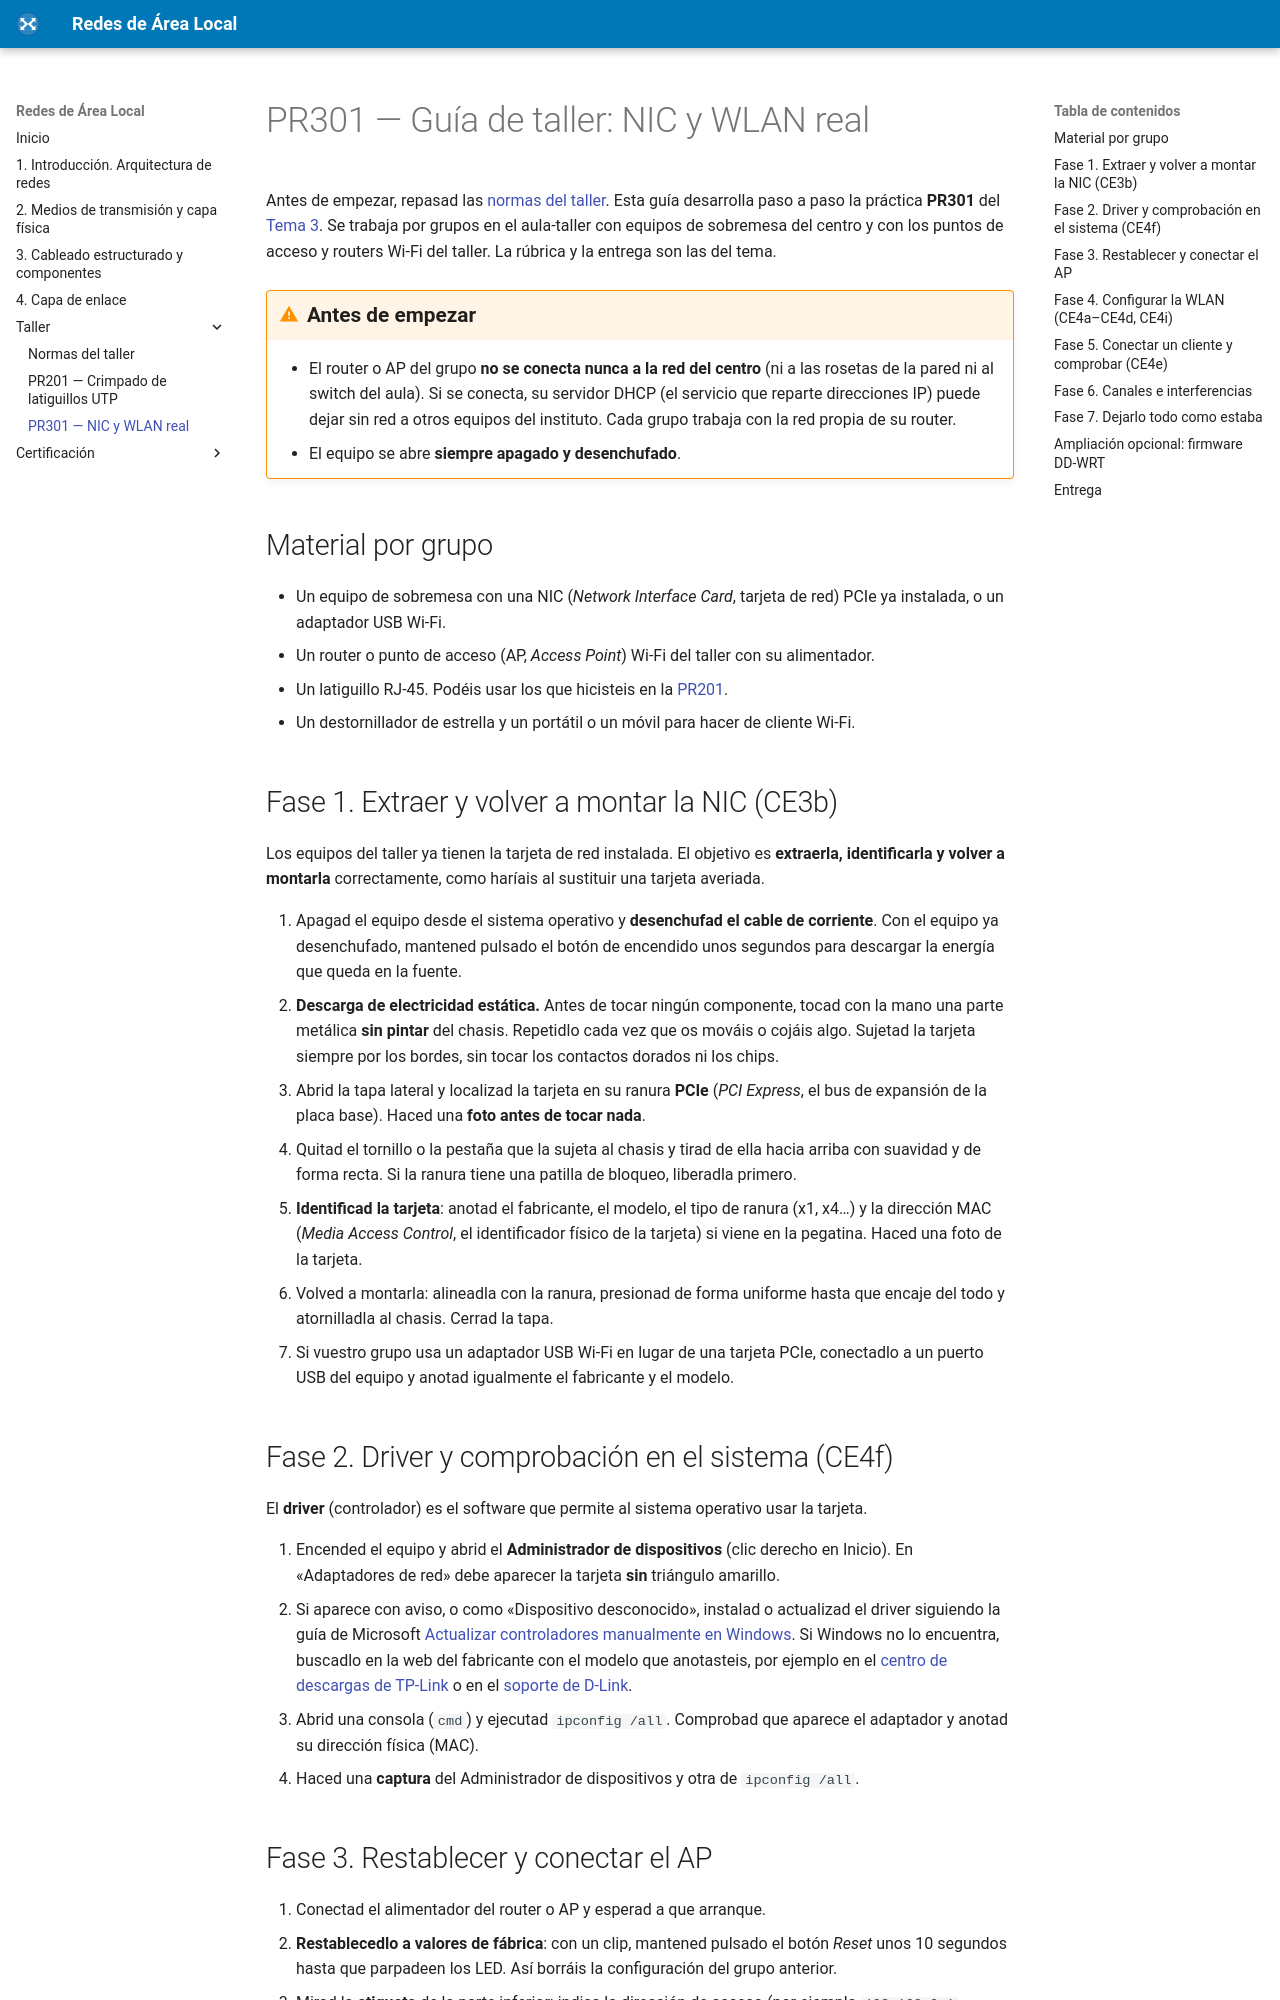

repository: fjavier-hernandez/ral · page: taller/pr301-guia-wlan.html · generator: mkdocs

# PR301 — Guía de taller: NIC y WLAN real

Antes de empezar, repasad las [normas del taller](../00-normas/normas_taller.md). Esta guía desarrolla paso a paso la práctica **PR301** del [Tema 3](../03-cableado-estructurado/tema3.md#pr301-taller-nic-y-wlan-real). Se trabaja por grupos en el aula-taller con equipos de sobremesa del centro y con los puntos de acceso y routers Wi‑Fi del taller. La rúbrica y la entrega son las del tema.

!!! warning "Antes de empezar"
    - El router o AP del grupo **no se conecta nunca a la red del centro** (ni a las rosetas de la pared ni al switch del aula). Si se conecta, su servidor DHCP (el servicio que reparte direcciones IP) puede dejar sin red a otros equipos del instituto. Cada grupo trabaja con la red propia de su router.
    - El equipo se abre **siempre apagado y desenchufado**.

## Material por grupo

- Un equipo de sobremesa con una NIC (*Network Interface Card*, tarjeta de red) PCIe ya instalada, o un adaptador USB Wi‑Fi.
- Un router o punto de acceso (AP, *Access Point*) Wi‑Fi del taller con su alimentador.
- Un latiguillo RJ‑45. Podéis usar los que hicisteis en la [PR201](pr201-guia-crimpado.md).
- Un destornillador de estrella y un portátil o un móvil para hacer de cliente Wi‑Fi.

## Fase 1. Extraer y volver a montar la NIC (CE3b)

Los equipos del taller ya tienen la tarjeta de red instalada. El objetivo es **extraerla, identificarla y volver a montarla** correctamente, como haríais al sustituir una tarjeta averiada.

1. Apagad el equipo desde el sistema operativo y **desenchufad el cable de corriente**. Con el equipo ya desenchufado, mantened pulsado el botón de encendido unos segundos para descargar la energía que queda en la fuente.
2. **Descarga de electricidad estática.** Antes de tocar ningún componente, tocad con la mano una parte metálica **sin pintar** del chasis. Repetidlo cada vez que os mováis o cojáis algo. Sujetad la tarjeta siempre por los bordes, sin tocar los contactos dorados ni los chips.
3. Abrid la tapa lateral y localizad la tarjeta en su ranura **PCIe** (*PCI Express*, el bus de expansión de la placa base). Haced una **foto antes de tocar nada**.
4. Quitad el tornillo o la pestaña que la sujeta al chasis y tirad de ella hacia arriba con suavidad y de forma recta. Si la ranura tiene una patilla de bloqueo, liberadla primero.
5. **Identificad la tarjeta**: anotad el fabricante, el modelo, el tipo de ranura (x1, x4…) y la dirección MAC (*Media Access Control*, el identificador físico de la tarjeta) si viene en la pegatina. Haced una foto de la tarjeta.
6. Volved a montarla: alineadla con la ranura, presionad de forma uniforme hasta que encaje del todo y atornilladla al chasis. Cerrad la tapa.
7. Si vuestro grupo usa un adaptador USB Wi‑Fi en lugar de una tarjeta PCIe, conectadlo a un puerto USB del equipo y anotad igualmente el fabricante y el modelo.

## Fase 2. Driver y comprobación en el sistema (CE4f)

El **driver** (controlador) es el software que permite al sistema operativo usar la tarjeta.

1. Encended el equipo y abrid el **Administrador de dispositivos** (clic derecho en Inicio). En «Adaptadores de red» debe aparecer la tarjeta **sin** triángulo amarillo.
2. Si aparece con aviso, o como «Dispositivo desconocido», instalad o actualizad el driver siguiendo la guía de Microsoft [Actualizar controladores manualmente en Windows](https://support.microsoft.com/es-es/windows/actualizar-controladores-manualmente-en-windows-ec62f46c-ff14-c91d-eead-d7126dc1f7b6). Si Windows no lo encuentra, buscadlo en la web del fabricante con el modelo que anotasteis, por ejemplo en el [centro de descargas de TP‑Link](https://www.tp-link.com/es/support/download/) o en el [soporte de D‑Link](https://www.dlink.com/es/es/support).
3. Abrid una consola (`cmd`) y ejecutad `ipconfig /all`. Comprobad que aparece el adaptador y anotad su dirección física (MAC).
4. Haced una **captura** del Administrador de dispositivos y otra de `ipconfig /all`.
